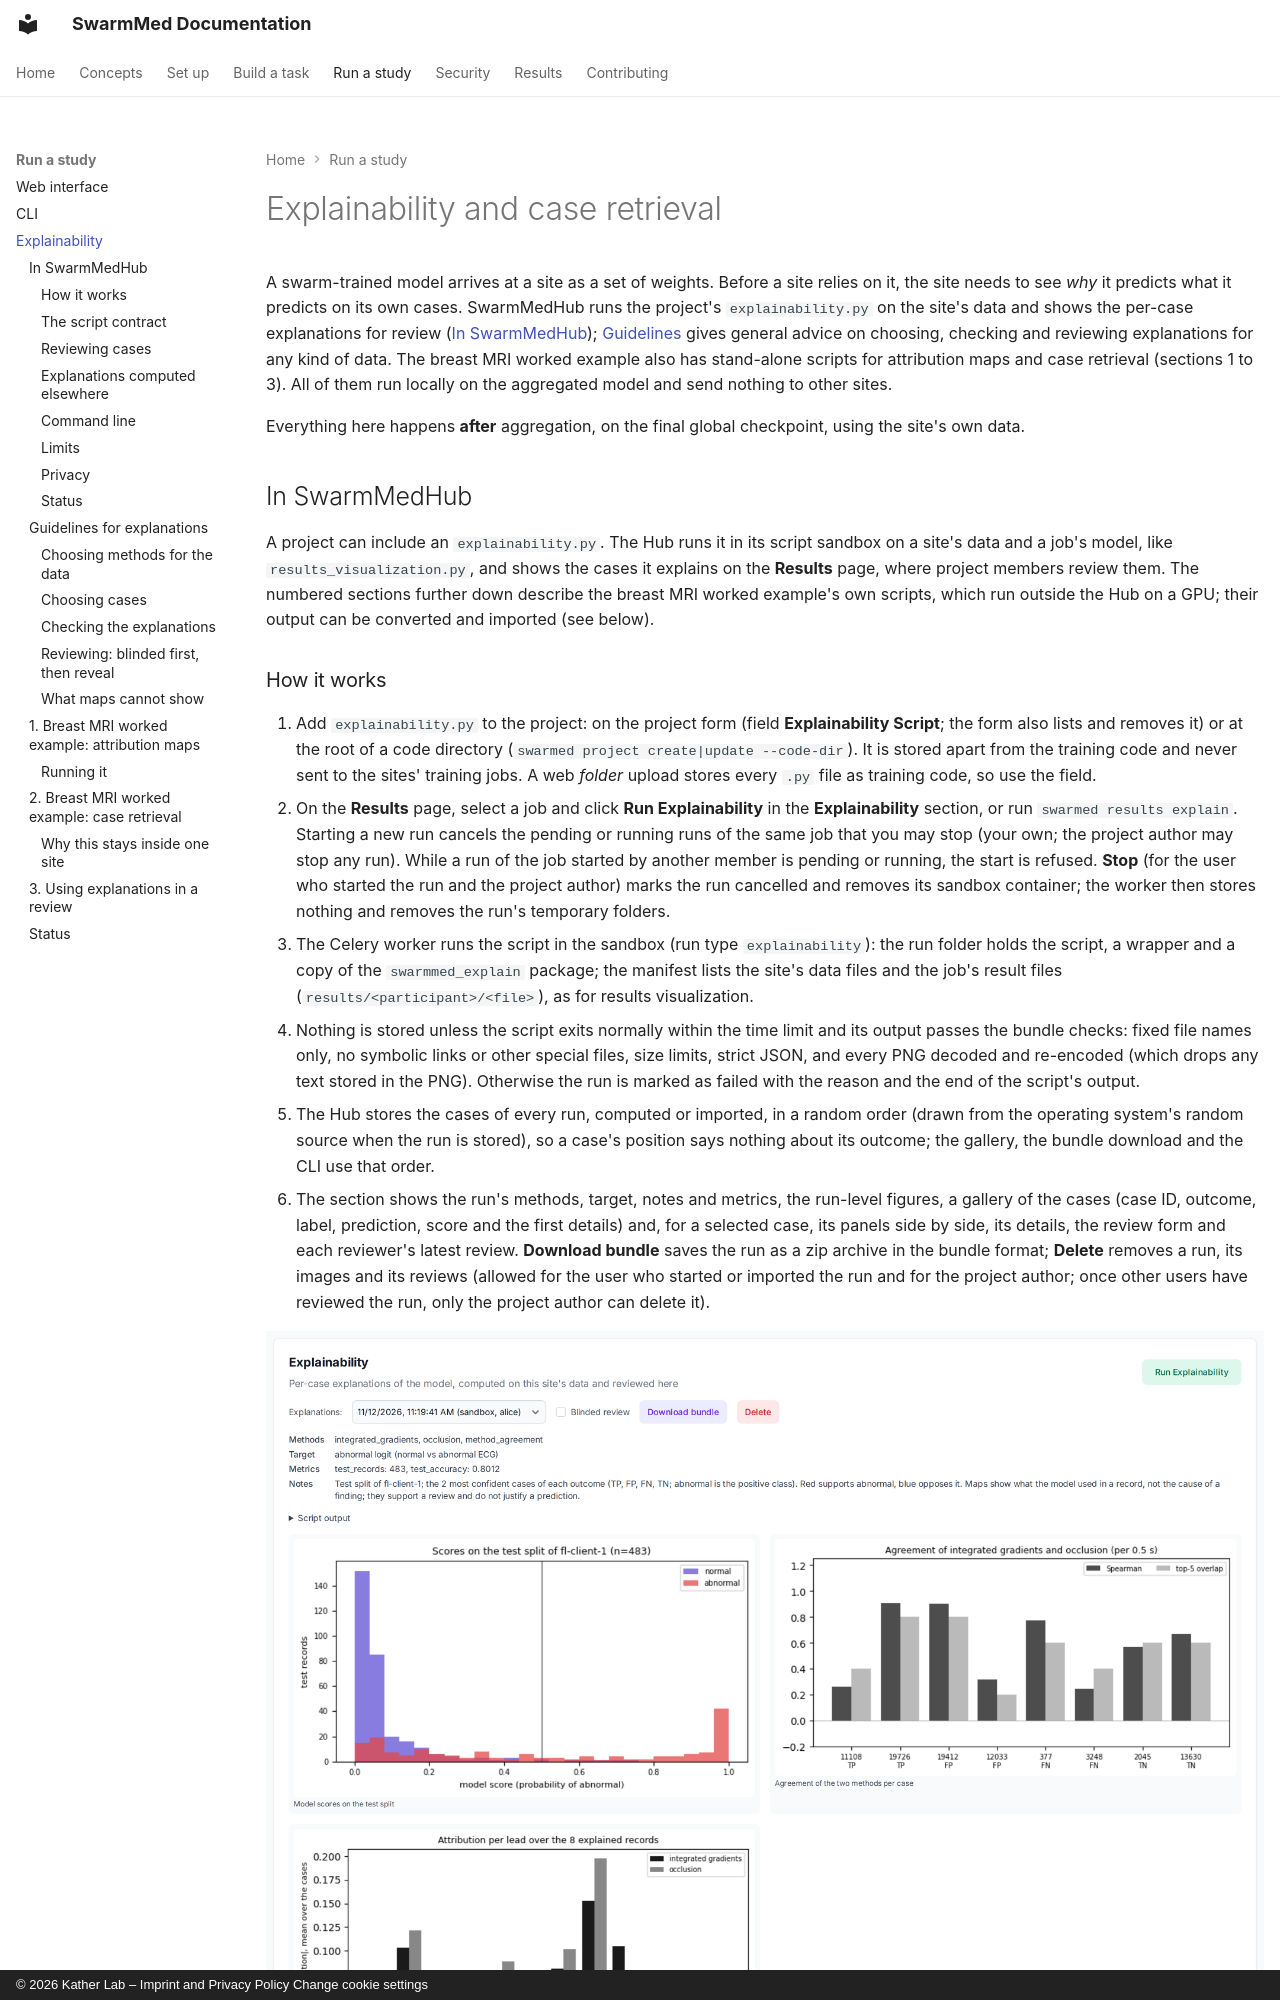

repository: KatherLab/SwarmMed · page: explainability/index.html · generator: mkdocs · copyright: © 2026 Kather Lab – Imprint and Privacy Policy Change cookie settings

---
title: Explainability and case retrieval
description: Making an aggregated model's predictions inspectable at a site.
---

# Explainability and case retrieval

A swarm-trained model arrives at a site as a set of weights. Before a site relies
on it, the site needs to see *why* it predicts what it predicts on its own cases.
SwarmMedHub runs the project's `explainability.py` on the site's data and shows the
per-case explanations for review ([In SwarmMedHub](#in-swarmmedhub));
[Guidelines](#guidelines-for-explanations) gives general advice on choosing,
checking and reviewing explanations for any kind of data. The breast MRI worked
example also has stand-alone scripts for attribution maps and case retrieval
(sections 1 to 3). All of them run locally on the aggregated model and send nothing
to other sites.

Everything here happens **after** aggregation, on the final global checkpoint,
using the site's own data.

## In SwarmMedHub

A project can include an `explainability.py`. The Hub runs it in its script sandbox
on a site's data and a job's model, like `results_visualization.py`, and shows the
cases it explains on the **Results** page, where project members review them. The
numbered sections further down describe the breast MRI worked example's own scripts,
which run outside the Hub on a GPU; their output can be converted and imported (see
below).

### How it works

1. Add `explainability.py` to the project: on the project form (field **Explainability
   Script**; the form also lists and removes it) or at the root of a code directory
   (`swarmed project create|update --code-dir`). It is stored apart from the training
   code and never sent to the sites' training jobs. A web *folder* upload stores every
   `.py` file as training code, so use the field.
2. On the **Results** page, select a job and click **Run Explainability** in the
   **Explainability** section, or run `swarmed results explain`. Starting a new run
   cancels the pending or running runs of the same job that you may stop (your own;
   the project author may stop any run). While a run of the job started by another
   member is pending or running, the start is refused. **Stop** (for the user who
   started the run and the project author) marks the run cancelled and removes its
   sandbox container; the worker then stores nothing and removes the run's temporary
   folders.
3. The Celery worker runs the script in the sandbox (run type `explainability`): the
   run folder holds the script, a wrapper and a copy of the `swarmmed_explain` package;
   the manifest lists the site's data files and the job's result files
   (`results/<participant>/<file>`), as for results visualization.
4. Nothing is stored unless the script exits normally within the time limit and its
   output passes the bundle checks: fixed file names only, no symbolic links or other
   special files, size limits, strict JSON, and every PNG decoded and re-encoded (which
   drops any text stored in the PNG). Otherwise the run is marked as failed with the
   reason and the end of the script's output.
5. The Hub stores the cases of every run, computed or imported, in a random order
   (drawn from the operating system's random source when the run is stored), so a
   case's position says nothing about its outcome; the gallery, the bundle download
   and the CLI use that order.
6. The section shows the run's methods, target, notes and metrics, the run-level
   figures, a gallery of the cases (case ID, outcome, label, prediction, score and the
   first details) and, for a selected case, its panels side by side, its details, the
   review form and each reviewer's latest review. **Download bundle** saves the run as
   a zip archive in the bundle format; **Delete** removes a run, its images and its
   reviews (allowed for the user who started or imported the run and for the project
   author; once other users have reviewed the run, only the project author can delete
   it).

![Explainability section with run information, run-level figures and the case gallery](assets/usage/explainability_light.png#only-light)
![Explainability section with run information, run-level figures and the case gallery](assets/usage/explainability_dark.png#only-dark)

*The Explainability section for the ECG template on [PTB-XL](https://physionet.org/content/ptb-xl/1.0.3/) (CC BY 4.0), from a run on a
fresh SwarmMedHub installation (12 November 2026): run information, the three run-level
figures and the gallery of eight cases in random order.*
